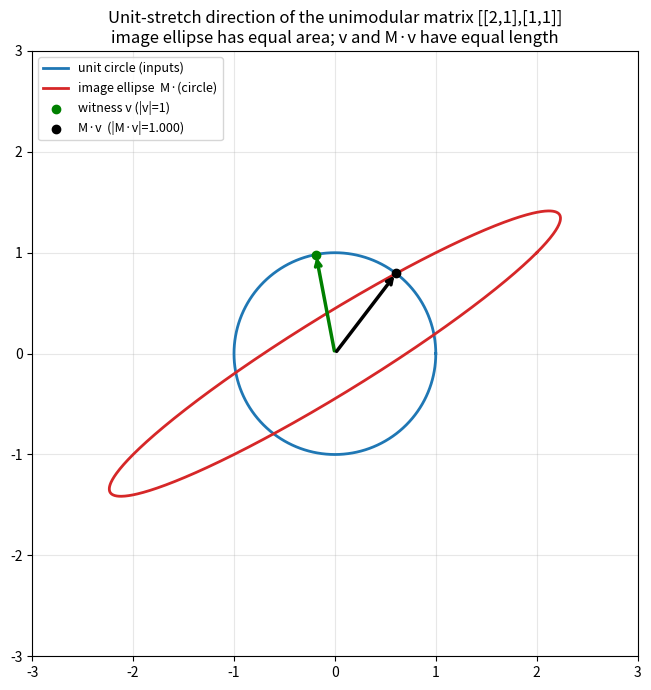

Here is the Python script that generated this plot:
"""
Visualization: the image of the unit circle under a unimodular 2x2 matrix is an
ellipse of equal area, and the constructed witness vector lands on the locus where
the ellipse meets the unit circle (the unit-stretch direction).

Requires matplotlib. Saves 'norm_ratio_spectrum.png'.
"""
from __future__ import annotations

import math
from typing import Tuple

import matplotlib.pyplot as plt

Matrix = Tuple[float, float, float, float]


def unstretched_vector(M: Matrix) -> Tuple[float, float]:
    a, b, c, d = M
    A = a * a + c * c - 1.0
    B = a * b + c * d
    if abs(A) < 1e-12:
        return (1.0, 0.0)
    D = B * B - A * (b * b + d * d - 1.0)
    s = math.sqrt(max(D, 0.0))
    return ((-B + s) / A, 1.0)


def main() -> None:
    M: Matrix = (2.0, 1.0, 1.0, 1.0)  # Fibonacci / Arnold cat map, det = 1
    a, b, c, d = M
    ts = [2 * math.pi * i / 720 for i in range(721)]
    circ_x = [math.cos(t) for t in ts]
    circ_y = [math.sin(t) for t in ts]
    img_x = [a * x + b * y for x, y in zip(circ_x, circ_y)]
    img_y = [c * x + d * y for x, y in zip(circ_x, circ_y)]

    v = unstretched_vector(M)
    nv = math.hypot(*v)
    vu = (v[0] / nv, v[1] / nv)         # unit witness direction
    Mvu = (a * vu[0] + b * vu[1], c * vu[0] + d * vu[1])

    fig, ax = plt.subplots(figsize=(7, 7))
    ax.plot(circ_x, circ_y, color="#1f77b4", lw=2, label="unit circle (inputs)")
    ax.plot(img_x, img_y, color="#d62728", lw=2, label="image ellipse  M·(circle)")
    ax.annotate("", xy=vu, xytext=(0, 0),
                arrowprops=dict(arrowstyle="->", color="green", lw=2.5))
    ax.annotate("", xy=Mvu, xytext=(0, 0),
                arrowprops=dict(arrowstyle="->", color="black", lw=2.5))
    ax.scatter([vu[0]], [vu[1]], color="green", zorder=5,
               label=f"witness v (|v|={nv*0+1:.0f})")
    ax.scatter([Mvu[0]], [Mvu[1]], color="black", zorder=5,
               label=f"M·v  (|M·v|={math.hypot(*Mvu):.3f})")
    ax.set_aspect("equal")
    ax.grid(alpha=0.3)
    ax.set_title("Unit-stretch direction of the unimodular matrix [[2,1],[1,1]]\n"
                 "image ellipse has equal area; v and M·v have equal length")
    ax.legend(loc="upper left", fontsize=9)
    ax.set_xlim(-3, 3)
    ax.set_ylim(-3, 3)
    fig.tight_layout()
    fig.savefig("norm_ratio_spectrum.png", dpi=150)
    print("saved norm_ratio_spectrum.png")


if __name__ == "__main__":
    main()
